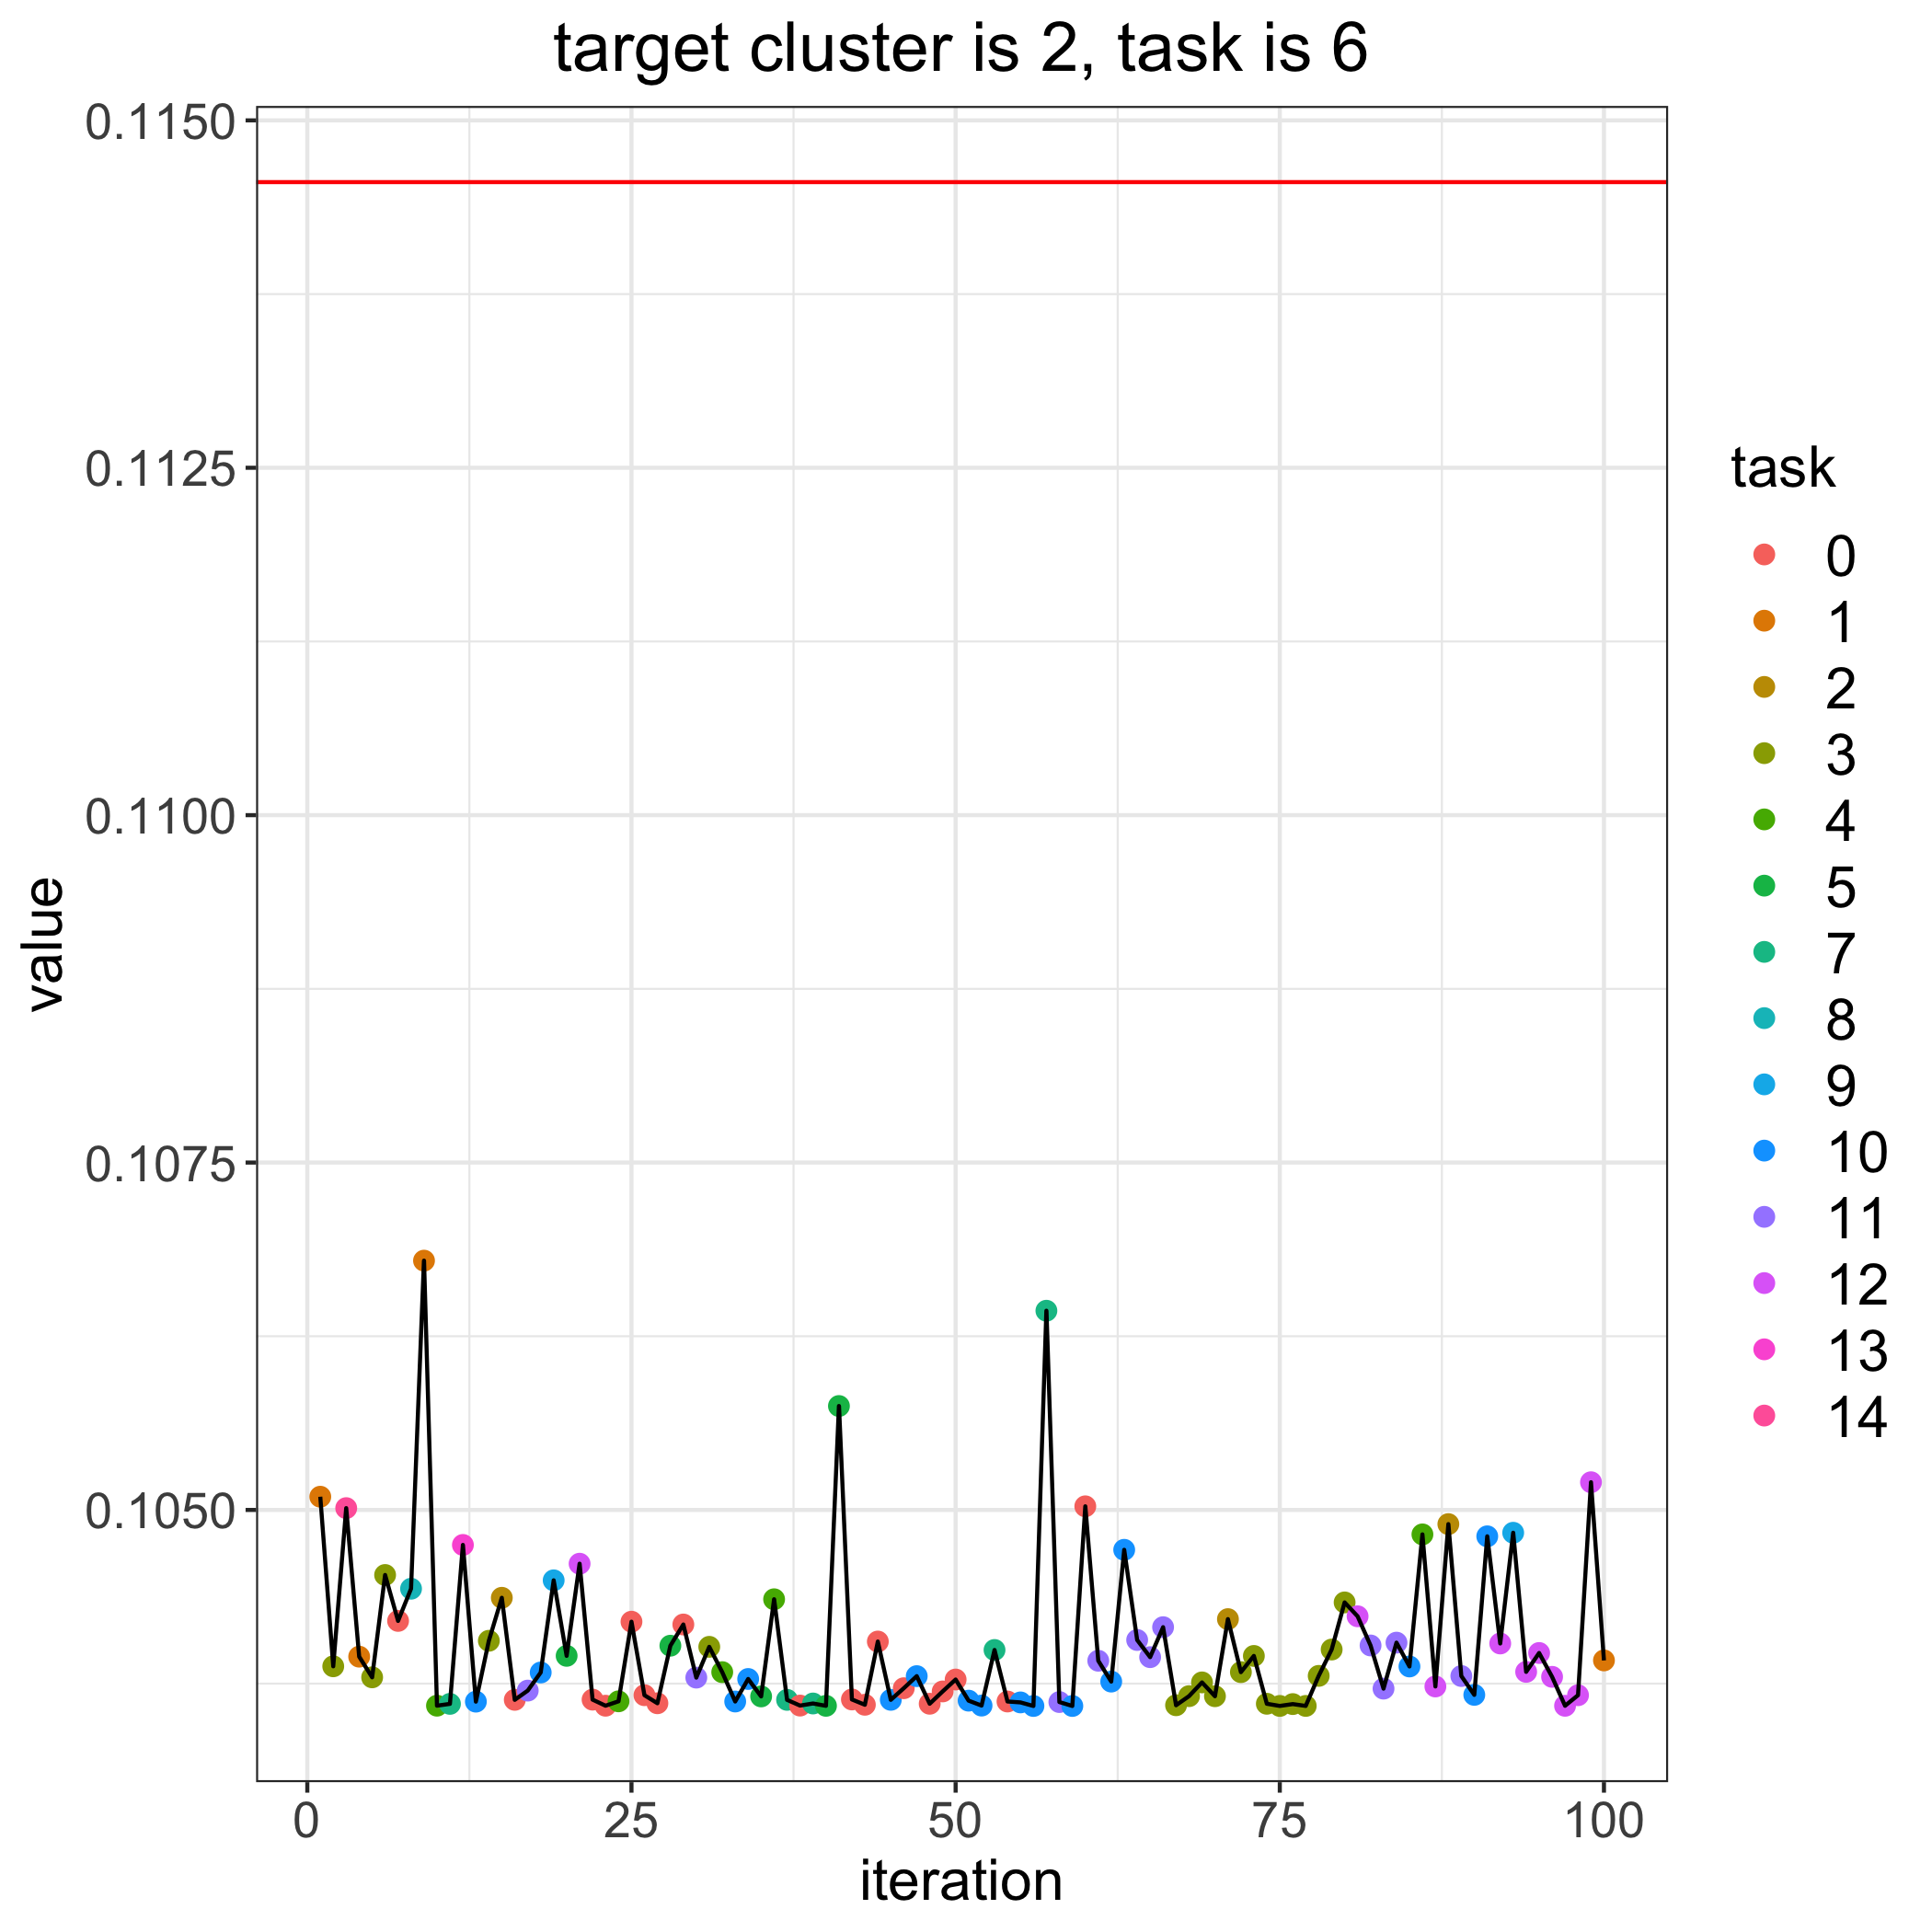

Values plotted in this chart, from the file beside it:
, losses, bandit_selects
0, 0.1146, 
1, 0.1051, 1.0
2, 0.1039, 3.0
3, 0.105, 14.0
4, 0.1039, 1.0
5, 0.1038, 3.0
6, 0.1045, 3.0
7, 0.1042, 0.0
8, 0.1044, 8.0
9, 0.1068, 1.0
10, 0.1036, 4.0
11, 0.1036, 7.0
12, 0.1047, 13.0
13, 0.1036, 10.0
14, 0.1041, 3.0
15, 0.1044, 2.0
16, 0.1036, 0.0
17, 0.1037, 11.0
18, 0.1038, 10.0
19, 0.1045, 9.0
20, 0.104, 5.0
21, 0.1046, 12.0
22, 0.1036, 0.0
23, 0.1036, 0.0
24, 0.1036, 4.0
25, 0.1042, 0.0
26, 0.1037, 0.0
27, 0.1036, 0.0
28, 0.104, 5.0
29, 0.1042, 0.0
30, 0.1038, 11.0
31, 0.104, 3.0
32, 0.1038, 4.0
33, 0.1036, 10.0
34, 0.1038, 10.0
35, 0.1037, 5.0
36, 0.1044, 4.0
37, 0.1036, 7.0
38, 0.1036, 0.0
39, 0.1036, 7.0
40, 0.1036, 5.0
41, 0.1057, 5.0
42, 0.1036, 0.0
43, 0.1036, 0.0
44, 0.1041, 0.0
45, 0.1036, 10.0
46, 0.1037, 0.0
47, 0.1038, 10.0
48, 0.1036, 0.0
49, 0.1037, 0.0
50, 0.1038, 0.0
51, 0.1036, 10.0
52, 0.1036, 10.0
53, 0.104, 7.0
54, 0.1036, 0.0
55, 0.1036, 10.0
56, 0.1036, 10.0
57, 0.1064, 7.0
58, 0.1036, 11.0
59, 0.1036, 10.0
... 41 more rows
